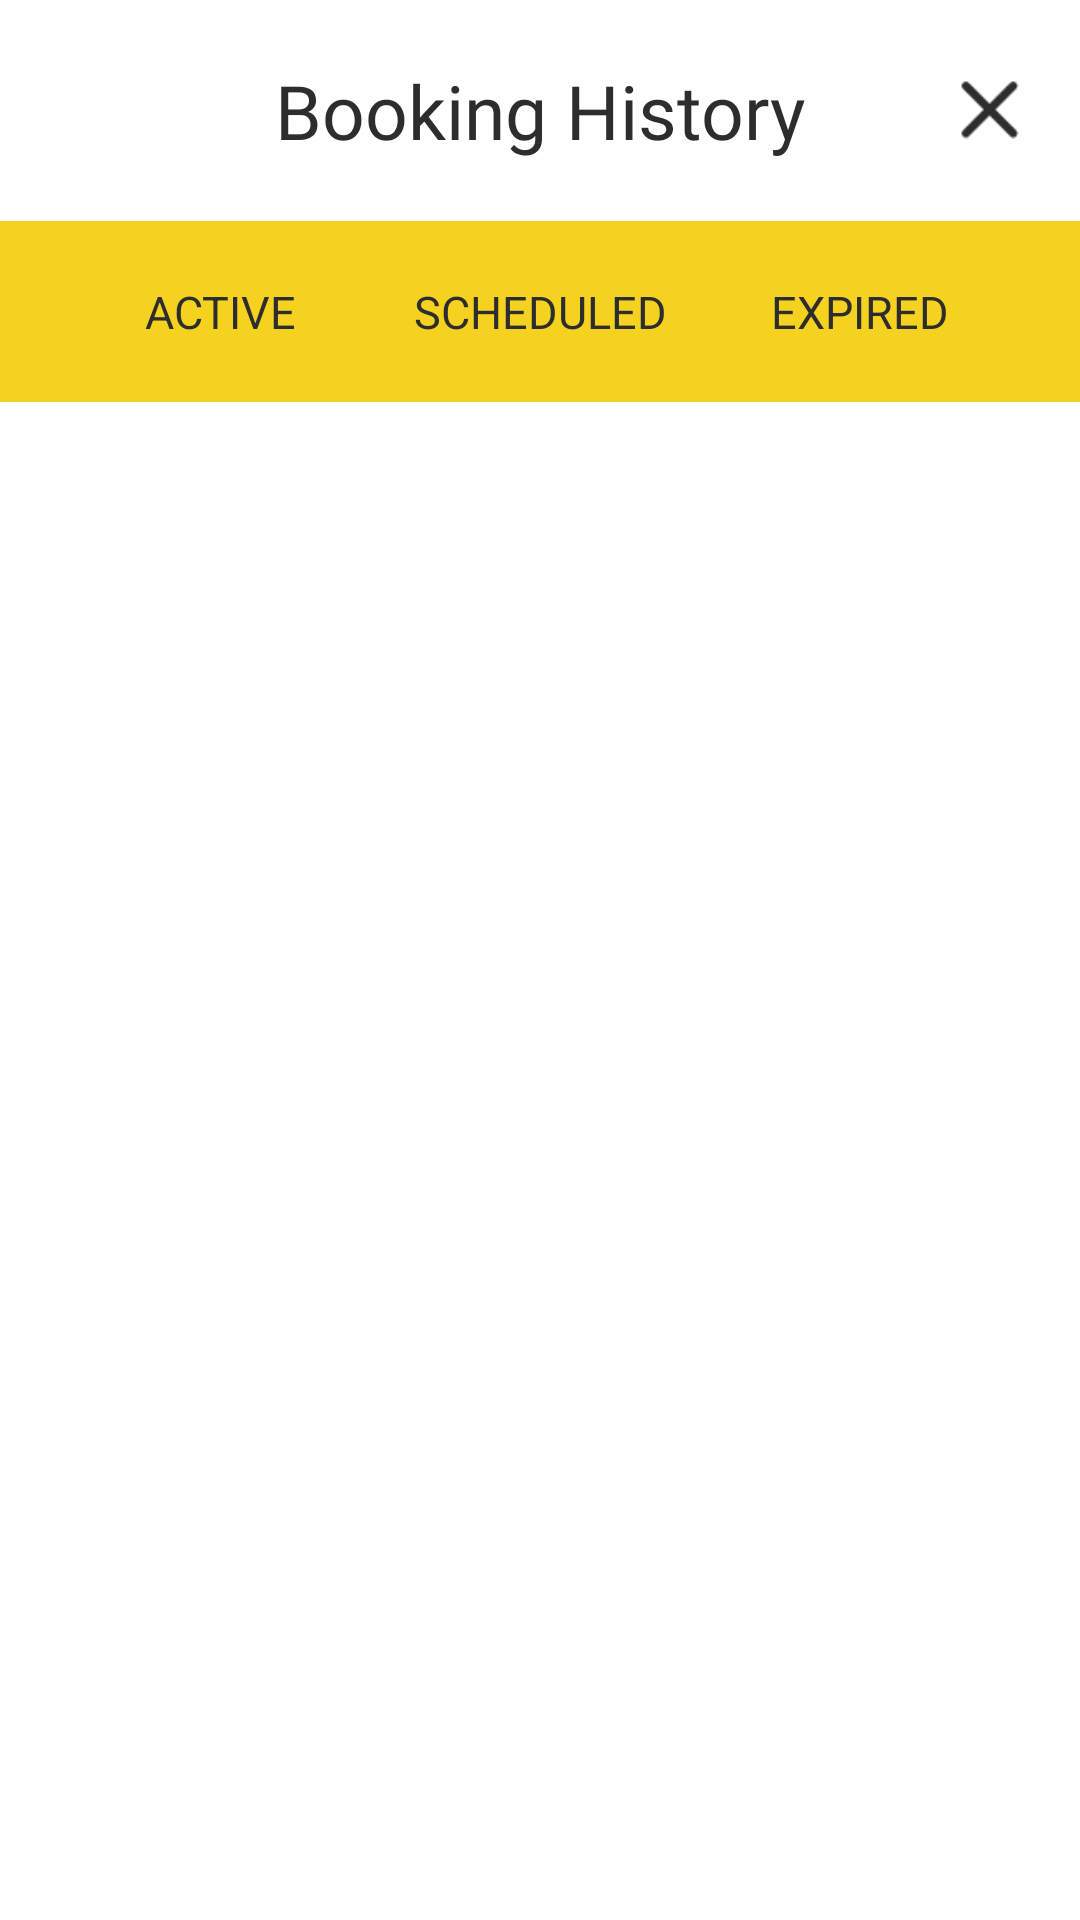

Reconstruct the res/layout file that produces this screen, plus the resources it refers to.
<!-- AndroidManifest.xml: application theme AppTheme -->
<!-- res/layout/activity_booking_history_screen.xml -->
<?xml version="1.0" encoding="utf-8"?>
<RelativeLayout xmlns:android="http://schemas.android.com/apk/res/android"
    xmlns:app="http://schemas.android.com/apk/res-auto"
    xmlns:tools="http://schemas.android.com/tools"
    android:layout_width="match_parent"
    android:layout_height="match_parent"
    android:background="@color/colorAccent"
    tools:context=".BookingHistoryScreen">

    <RelativeLayout
        android:id="@+id/top_bar"
        android:layout_width="match_parent"
        android:layout_height="wrap_content"
        android:padding="20dp">

        <TextView
            android:layout_width="wrap_content"
            android:layout_height="wrap_content"
            android:text="Booking History"
            android:fontFamily="@font/montserratregular"
            android:textSize="25dp"
            android:textColor="@color/colorPrimaryDark"
            android:layout_centerInParent="true"/>

        <ImageView
            android:layout_width="20dp"
            android:layout_height="20dp"
            android:src="@drawable/close"
            android:layout_alignParentRight="true"
            android:layout_centerInParent="true"
            android:onClick="closeHistory" />

    </RelativeLayout>

    <LinearLayout
        android:id="@+id/navbar"
        android:layout_below="@+id/top_bar"
        android:layout_width="match_parent"
        android:layout_height="wrap_content"
        android:background="@color/colorPrimary"
        android:orientation="horizontal"
        android:padding="20dp"
        android:weightSum="3">
        
        <TextView
            android:id="@+id/active"
            android:onClick="BookingActive"
            android:layout_width="0dp"
            android:layout_weight="1"
            android:layout_height="wrap_content"
            android:textSize="15sp"
            android:textColor="@color/colorPrimaryDark"
            android:text="ACTIVE"
            android:textAlignment="center"/>

        <TextView
            android:id="@+id/scheduled"
            android:onClick="BookingScheduled"
            android:layout_width="0dp"
            android:layout_weight="1"
            android:layout_height="wrap_content"
            android:textSize="15sp"
            android:textColor="@color/colorPrimaryDark"
            android:text="SCHEDULED"
            android:textAlignment="center"/>

        <TextView
            android:id="@+id/expired"
            android:onClick="BookingExpired"
            android:layout_width="0dp"
            android:layout_weight="1"
            android:layout_height="wrap_content"
            android:textSize="15sp"
            android:textColor="@color/colorPrimaryDark"
            android:text="EXPIRED"
            android:textAlignment="center"/>
        
    </LinearLayout>

    <ListView
        android:padding="20dp"
        android:id="@+id/listView_books"
        android:layout_width="match_parent"
        android:layout_height="match_parent"
        android:layout_below="@+id/navbar" />
    

</RelativeLayout>
<!-- resources referenced by this layout -->
<resources>
  <color name="colorAccent">#FFF</color>
  <color name="colorPrimary">#F6D220</color>
  <color name="colorPrimaryDark">#2D2D2D</color>
  <!-- drawable close: png bitmap (drawable, 811 bytes) -->
  <style name="AppTheme" parent="Theme.AppCompat.NoActionBar">
          
          <item name="colorPrimary">@color/colorPrimary</item>
          <item name="colorPrimaryDark">@color/colorPrimaryDark</item>
          <item name="colorAccent">@color/colorAccent</item>
      </style>
</resources>
